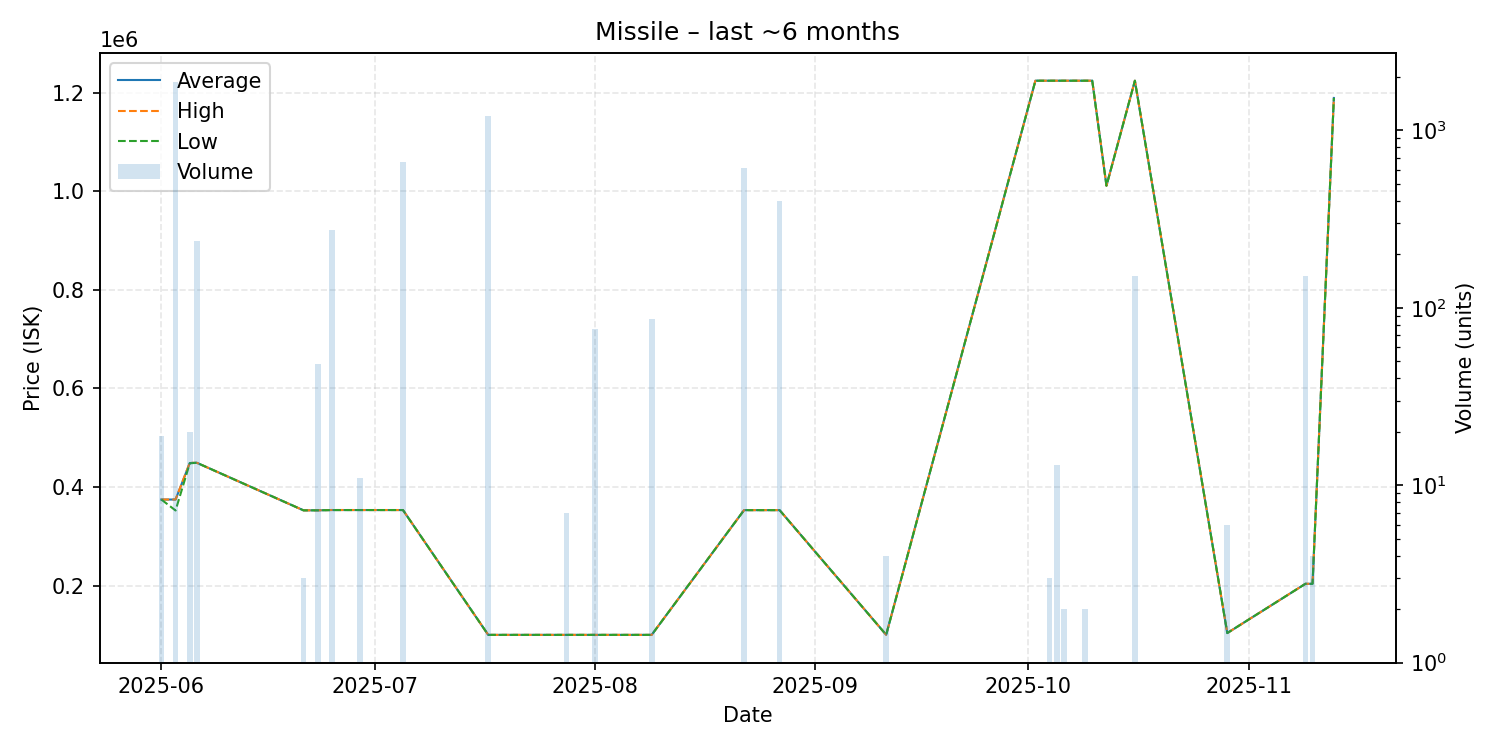

The table this chart was drawn from, first rows:
date, average, highest, lowest, order_count, volume
2025-06-01, 374500, 374500, 374500, 1, 19
2025-06-03, 374500, 374600, 352300, 3, 1871
2025-06-05, 448600, 449000, 448000, 2, 20
2025-06-06, 449000, 449000, 449000, 1, 238
2025-06-21, 352600, 352600, 352600, 1, 3
2025-06-23, 352600, 352600, 352600, 1, 48
2025-06-25, 353200, 353300, 353100, 3, 275
2025-06-29, 353200, 353200, 353200, 1, 11
2025-07-05, 353200, 353200, 353200, 2, 664
2025-07-17, 100000, 100000, 100000, 2, 1200
2025-07-28, 100000, 100000, 100000, 1, 7
2025-08-01, 100000, 100000, 100000, 1, 76
2025-08-09, 100000, 100000, 100000, 1, 86
2025-08-22, 353000, 353000, 353000, 1, 611
2025-08-27, 353000, 353000, 353000, 2, 401
2025-09-11, 100200, 100200, 100200, 1, 4
2025-10-02, 1224000, 1224000, 1224000, 1, 1
2025-10-03, 1224000, 1224000, 1224000, 1, 1
2025-10-04, 1224000, 1224000, 1224000, 2, 3
2025-10-05, 1224000, 1224000, 1224000, 1, 13
2025-10-06, 1224000, 1224000, 1224000, 2, 2
2025-10-07, 1224000, 1224000, 1224000, 1, 1
2025-10-09, 1224000, 1224000, 1224000, 2, 2
2025-10-10, 1224000, 1224000, 1224000, 1, 1
2025-10-12, 1011000, 1011000, 1011000, 1, 1
2025-10-16, 1224000, 1224000, 1224000, 1, 150
2025-10-29, 103700, 103700, 103700, 1, 6
2025-11-09, 203600, 203600, 203600, 1, 150
2025-11-10, 203600, 203600, 203600, 1, 4
2025-11-13, 1189000, 1189000, 1189000, 1, 1
